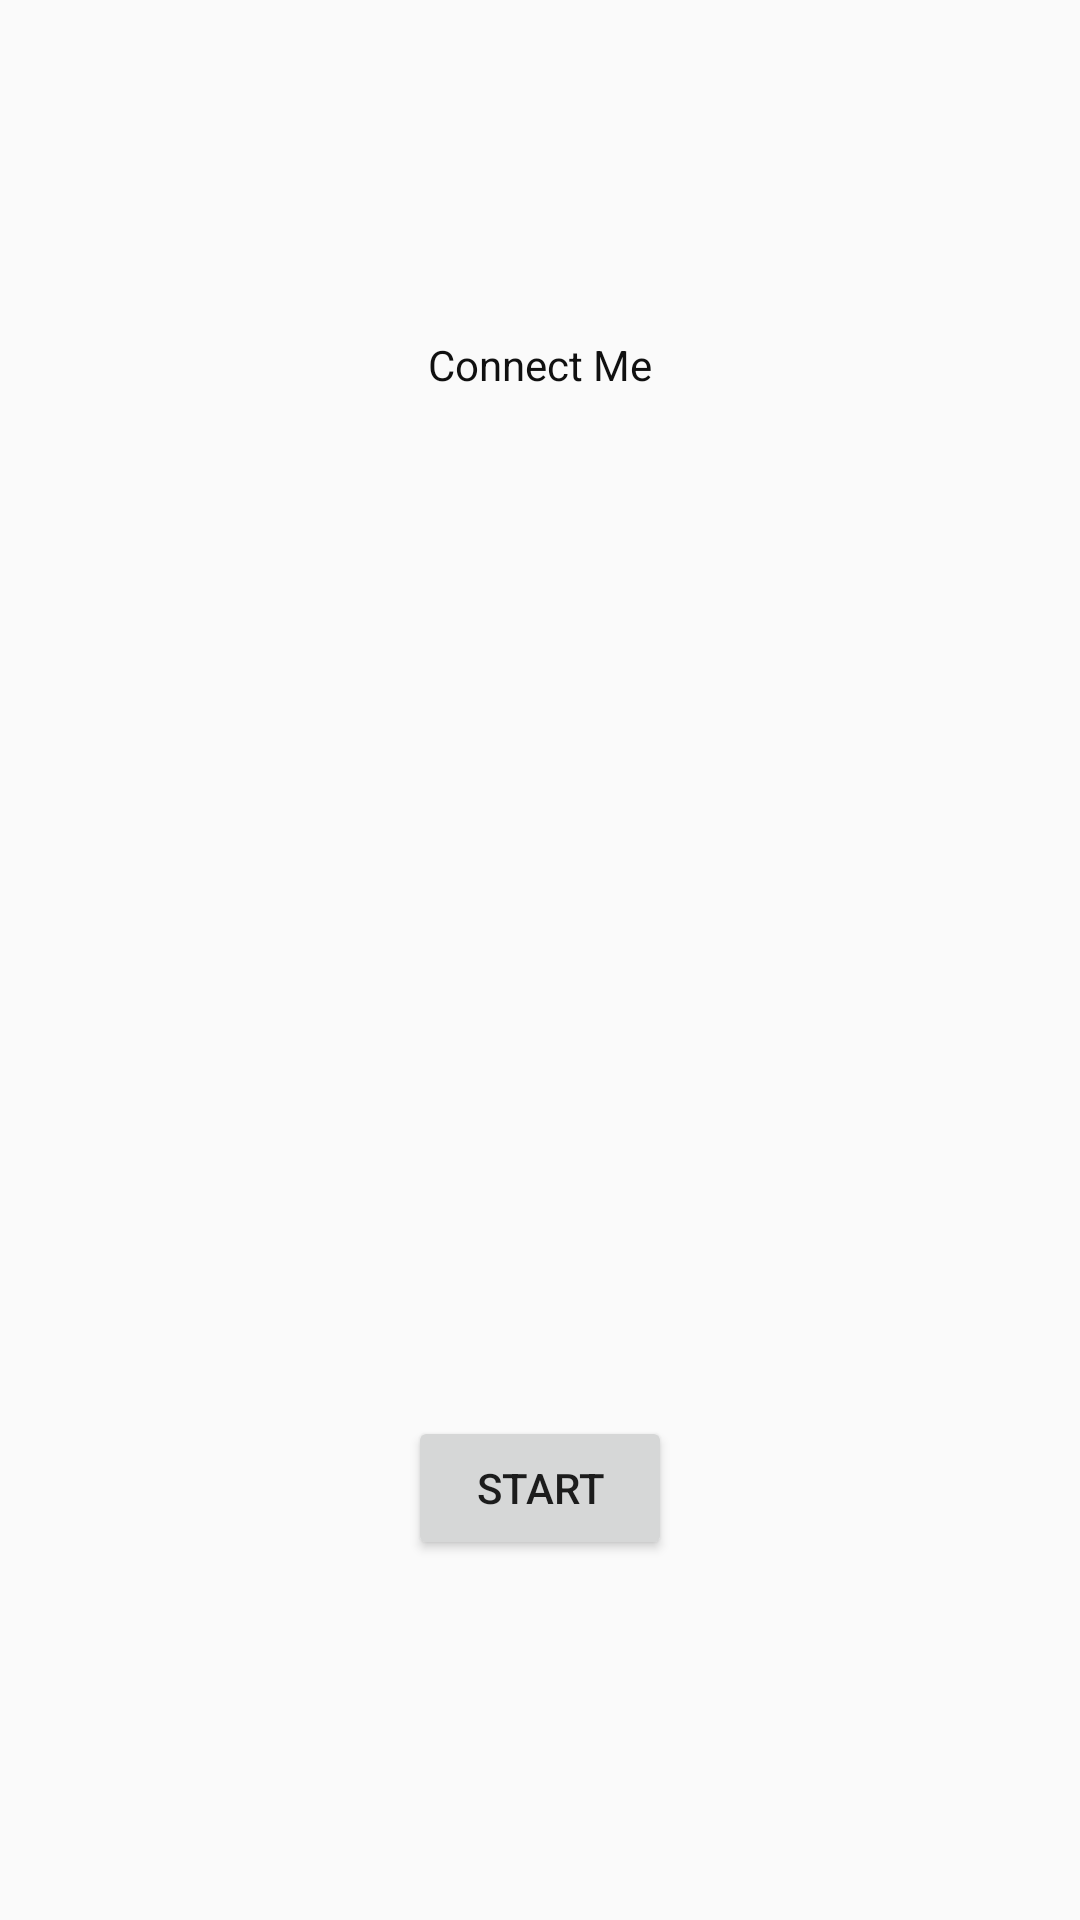

Produce the Android XML layout that renders to this screen, including the resource entries it uses.
<!-- AndroidManifest.xml: application theme AppTheme -->
<!-- res/layout/fragment_title_screen.xml -->
<?xml version="1.0" encoding="utf-8"?>
<android.support.constraint.ConstraintLayout
    xmlns:android="http://schemas.android.com/apk/res/android"
    xmlns:app="http://schemas.android.com/apk/res-auto"
    android:layout_width="match_parent"
    android:layout_height="match_parent">

    <TextView
        style="@style/text"
        android:layout_width="wrap_content"
        android:layout_height="wrap_content"
        android:layout_marginTop="112dp"
        android:text="@string/connect_me"
        android:textSize="@dimen/titleScreenHeader"
        app:layout_constraintEnd_toEndOf="parent"
        app:layout_constraintStart_toStartOf="parent"
        app:layout_constraintTop_toTopOf="parent"/>

    <Button
        android:id="@+id/startButton"
        android:layout_width="wrap_content"
        android:layout_height="wrap_content"
        android:layout_marginBottom="120dp"
        android:text="@string/start"
        app:layout_constraintBottom_toBottomOf="parent"
        app:layout_constraintEnd_toEndOf="parent"
        app:layout_constraintStart_toStartOf="parent"/>

</android.support.constraint.ConstraintLayout>
<!-- resources referenced by this layout -->
<resources>
  <string name="connect_me">Connect Me</string>
  <string name="start">Start</string>
  <style name="text">
          <item name="android:textColor">@color/black</item>
      </style>
  <style name="AppTheme" parent="Theme.AppCompat.Light.DarkActionBar">
          <item name="windowNoTitle">true</item>
          <item name="windowActionBar">false</item>
      </style>
  <color name="black">#101010</color>
</resources>
